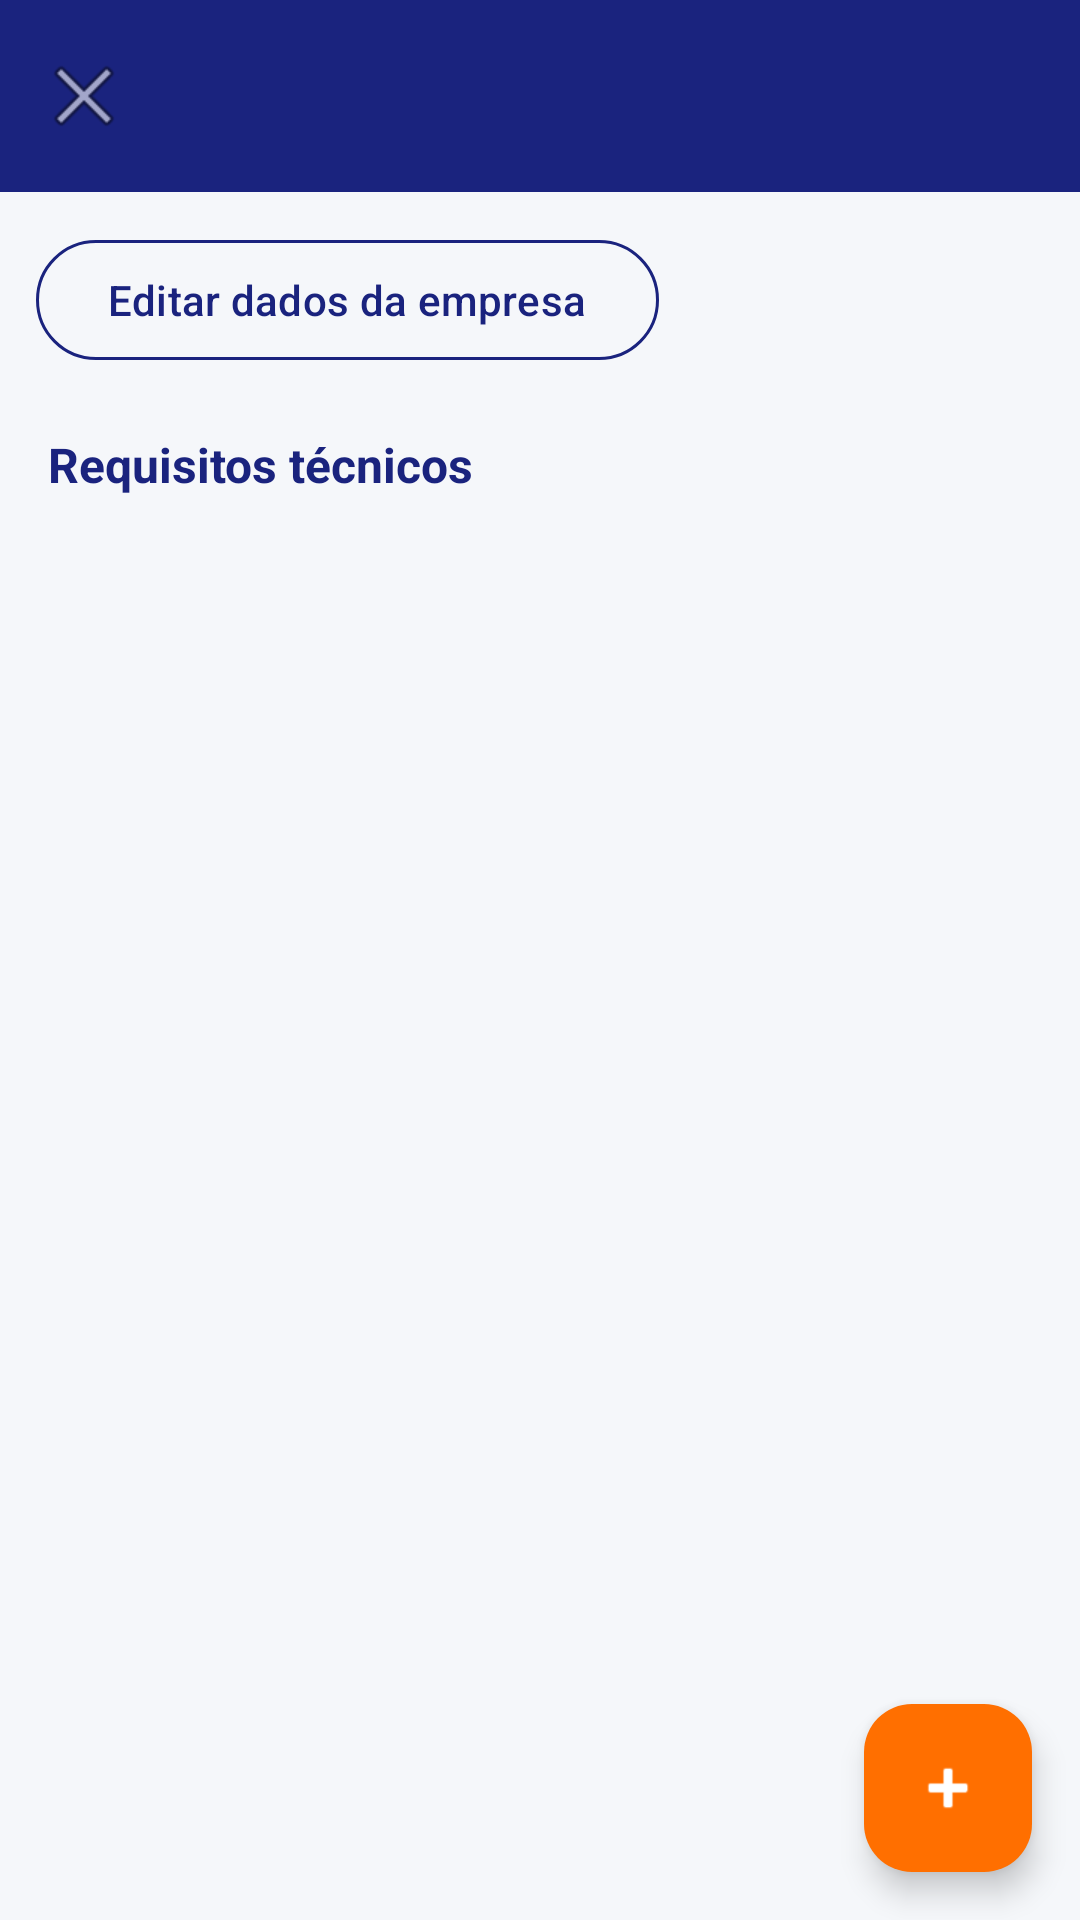

Layout XML and referenced resources for this Android screen:
<!-- AndroidManifest.xml: application theme Theme.BolsaDeVagas -->
<!-- res/layout/activity_empresa_detail.xml -->
<?xml version="1.0" encoding="utf-8"?>
<LinearLayout xmlns:android="http://schemas.android.com/apk/res/android"
    xmlns:app="http://schemas.android.com/apk/res-auto"
    android:layout_width="match_parent"
    android:layout_height="match_parent"
    android:background="@color/background"
    android:orientation="vertical">

    <com.google.android.material.appbar.MaterialToolbar
        android:id="@+id/toolbarDetail"
        android:layout_width="match_parent"
        android:layout_height="?attr/actionBarSize"
        android:background="@color/primary"
        app:navigationIcon="@android:drawable/ic_menu_close_clear_cancel"
        app:titleTextColor="@color/white" />

    <com.google.android.material.button.MaterialButton
        android:id="@+id/btnEditarEmpresa"
        style="@style/Widget.Material3.Button.OutlinedButton"
        android:layout_width="wrap_content"
        android:layout_height="wrap_content"
        android:layout_margin="12dp"
        android:text="@string/editar_dados_empresa"
        app:strokeColor="@color/primary" />

    <TextView
        android:layout_width="wrap_content"
        android:layout_height="wrap_content"
        android:layout_marginStart="16dp"
        android:layout_marginTop="8dp"
        android:text="@string/requisitos_tecnicos"
        android:textColor="@color/primary"
        android:textSize="16sp"
        android:textStyle="bold" />

    <FrameLayout
        android:layout_width="match_parent"
        android:layout_height="0dp"
        android:layout_weight="1">

        <androidx.recyclerview.widget.RecyclerView
            android:id="@+id/recyclerRequisitos"
            android:layout_width="match_parent"
            android:layout_height="match_parent"
            android:padding="8dp" />

        <com.google.android.material.floatingactionbutton.FloatingActionButton
            android:id="@+id/fabAddRequisito"
            android:layout_width="wrap_content"
            android:layout_height="wrap_content"
            android:layout_gravity="bottom|end"
            android:layout_margin="16dp"
            android:src="@android:drawable/ic_input_add"
            app:backgroundTint="@color/accent"
            app:tint="@color/white" />
    </FrameLayout>

</LinearLayout>
<!-- resources referenced by this layout -->
<resources>
  <color name="accent">#FF6F00</color>
  <color name="background">#F5F7FA</color>
  <color name="primary">#1A237E</color>
  <color name="white">#FFFFFF</color>
  <string name="editar_dados_empresa">Editar dados da empresa</string>
  <string name="requisitos_tecnicos">Requisitos técnicos</string>
  <style name="Theme.BolsaDeVagas" parent="Base.Theme.BolsaDeVagas" />
  <style name="Base.Theme.BolsaDeVagas" parent="Theme.Material3.Light.NoActionBar">
          <item name="colorPrimary">@color/primary</item>
          <item name="colorPrimaryDark">@color/primary_dark</item>
          <item name="colorSecondary">@color/accent</item>
          <item name="colorAccent">@color/accent</item>
          <item name="android:statusBarColor">@color/primary_dark</item>
          <item name="android:windowBackground">@color/background</item>
      </style>
  <color name="primary_dark">#0D1642</color>
</resources>
